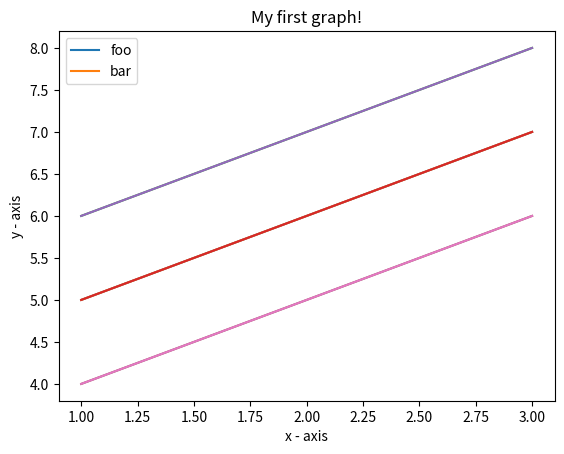
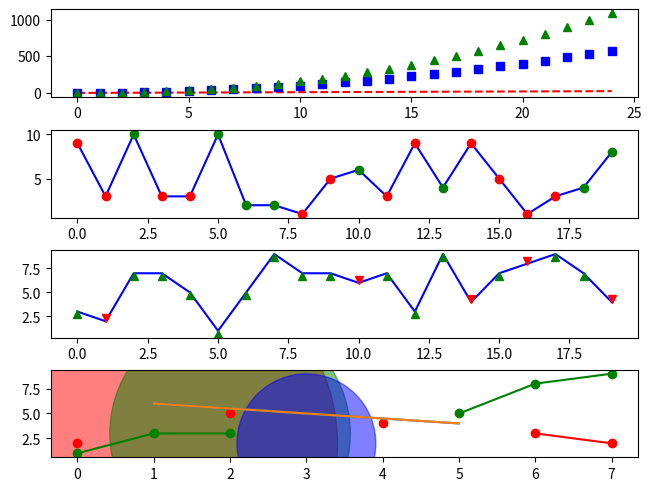
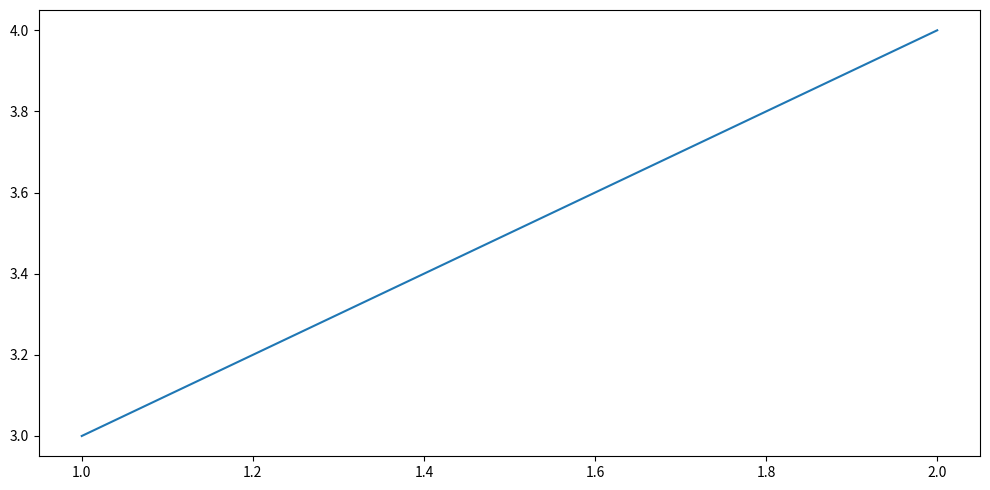
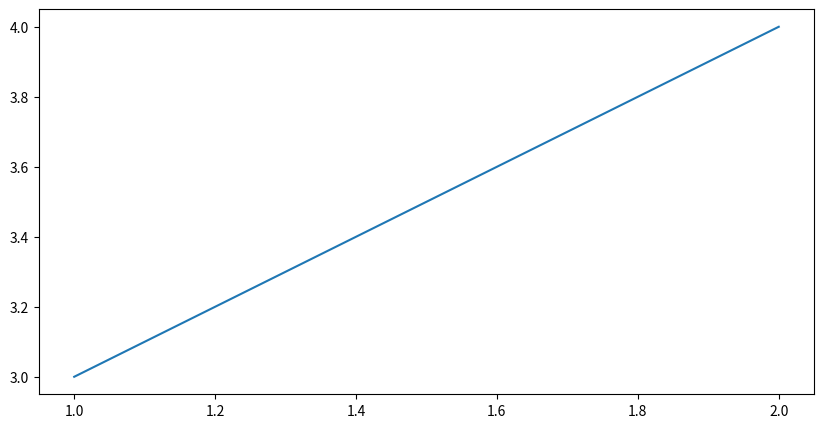
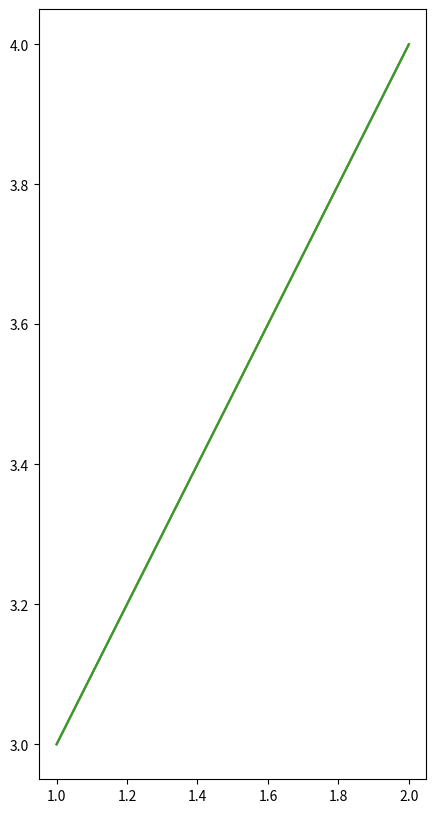

The script that saved these images, in order: (Note: this script raises an exception after producing the figures.)
import matplotlib.pyplot as plt
import numpy as np

# serie
plt.plot([1,2,3],[5,6,7])
plt.xlabel('x - axis') 
plt.ylabel('y - axis') 
plt.title('My first graph!')
plt.show()

# legend
plt.plot([1,2,3],[5,6,7], label='foo')
plt.plot([1,2,3],[6,7,8], label='bar')
plt.legend()
plt.show()

plt.plot([1,2,3],[5,6,7])
plt.plot([1,2,3],[6,7,8])
plt.legend(['foo','bar'])
plt.show()

# multi series
_, (p1, p2, p3, p4) = plt.subplots(4, constrained_layout=True)

t = np.arange(25)
p1.plot(t,t,'r--', t,t**2,'bs', t,t**2.2,'g^')

a = np.round(np.random.uniform(1,10,20))
b = np.where(a%2==0, a, None)
c = np.where(a%2==0, None, a)
x = range(len(a))
p2.plot(x, a,'b', b,'go', c,'ro')

a = np.round(np.random.uniform(1,10,20))
b = np.where(a%2==0, a+.3, None)
c = np.where(a%2==0, None, a-.3)
x = range(len(a))
p3.plot(x, a,'b', b,'rv', c,'g^')

y1 = [1, 3, 3, None, None, 5, 8, 9]
y2 = [2, None, 5, None, 4, None, 3, 2]
x = range(len(y1))
p4.plot(x, y1, '-go')
p4.plot(x, y2, '-ro')

plt.show()

# scatter
plt.scatter(x=[1,2,3], y=[2,3,2], s=[7e4,3e4,1e4], c=['red','green','blue'], alpha=0.5)
plt.show()

# multiple figures
x1 = [1,2,3]
y1 = [4,5,6]
x2 = [1,3,5]
y2 = [6,5,4]
plot1 = plt.figure(1)
plt.plot(x1, y1)
plot2 = plt.figure(2)
plt.plot(x2, y2)
plt.show()

# multiple figures - interactive
from matplotlib import interactive
plt.figure(1)
x1 = [1,2,3]
y1 = [4,5,6]
plt.plot(x1, y1)
interactive(True)
plt.show()
plt.figure(2)
x2 = [1,3,5]
y2 = [6,5,4]
plt.plot(x2, y2)
plt.show()
interactive(False)
plt.show()

# figure size
plt.figure(figsize=(10,5), tight_layout=True)
plt.plot([1,2],[3,4])
plt.show()

fig = plt.figure()
fig.set_size_inches(10,5)
plt.plot([1,2],[3,4])
plt.show()

fig = plt.figure()
fig.set_figheight(10)
fig.set_figwidth(5)
plt.plot([1,2],[3,4])
plt.show()

plt.rcParams['figure.figsize'] = (5,8)
plt.rcParams['figure.autolayout'] = True
plt.plot([1,2],[3,4])
plt.show()

plt.plot([1,2],[3,4])
mng = plt.get_current_fig_manager()
mng.resize(*mng.window.maxsize())
plt.show()

# text
plt.plot([1,2,3],[5,6,7])
plt.text(2, 6, 'hello')
plt.show()

plt.plot([1,2,3],[5,6,7])
axes = plt.gca()
plt.text(0, 1, 'hello', va='bottom', ha='left', transform=axes.transAxes)
plt.show()

fix, ax = plt.subplots()
ax.plot([1,2,3],[5,6,7])
ax.text(1, 1, 'hello', size='x-large', va='top', ha='right', transform=ax.transAxes)
plt.show()

# time series
plt.plot(['2021-10-01','2021-10-02','2021-10-03'], [1,2,3])
plt.show()

fig = plt.figure()
x = [date(2021,10,1) - timedelta(days=i) for i in range(1,3001)]
y = np.random.uniform(0,1,3000)
plt.plot(x, y)
fig.autofmt_xdate() # fig.xaxis.set_major_formatter(lambda x, pos=None: '')
plt.show()

# save as file
plt.plot([1,2,3],[5,6,7])
plt.savefig('foo.png')

plt.plot([1,2,3],[2,3,2])
plt.savefig('bar.png', bbox_inches='tight')